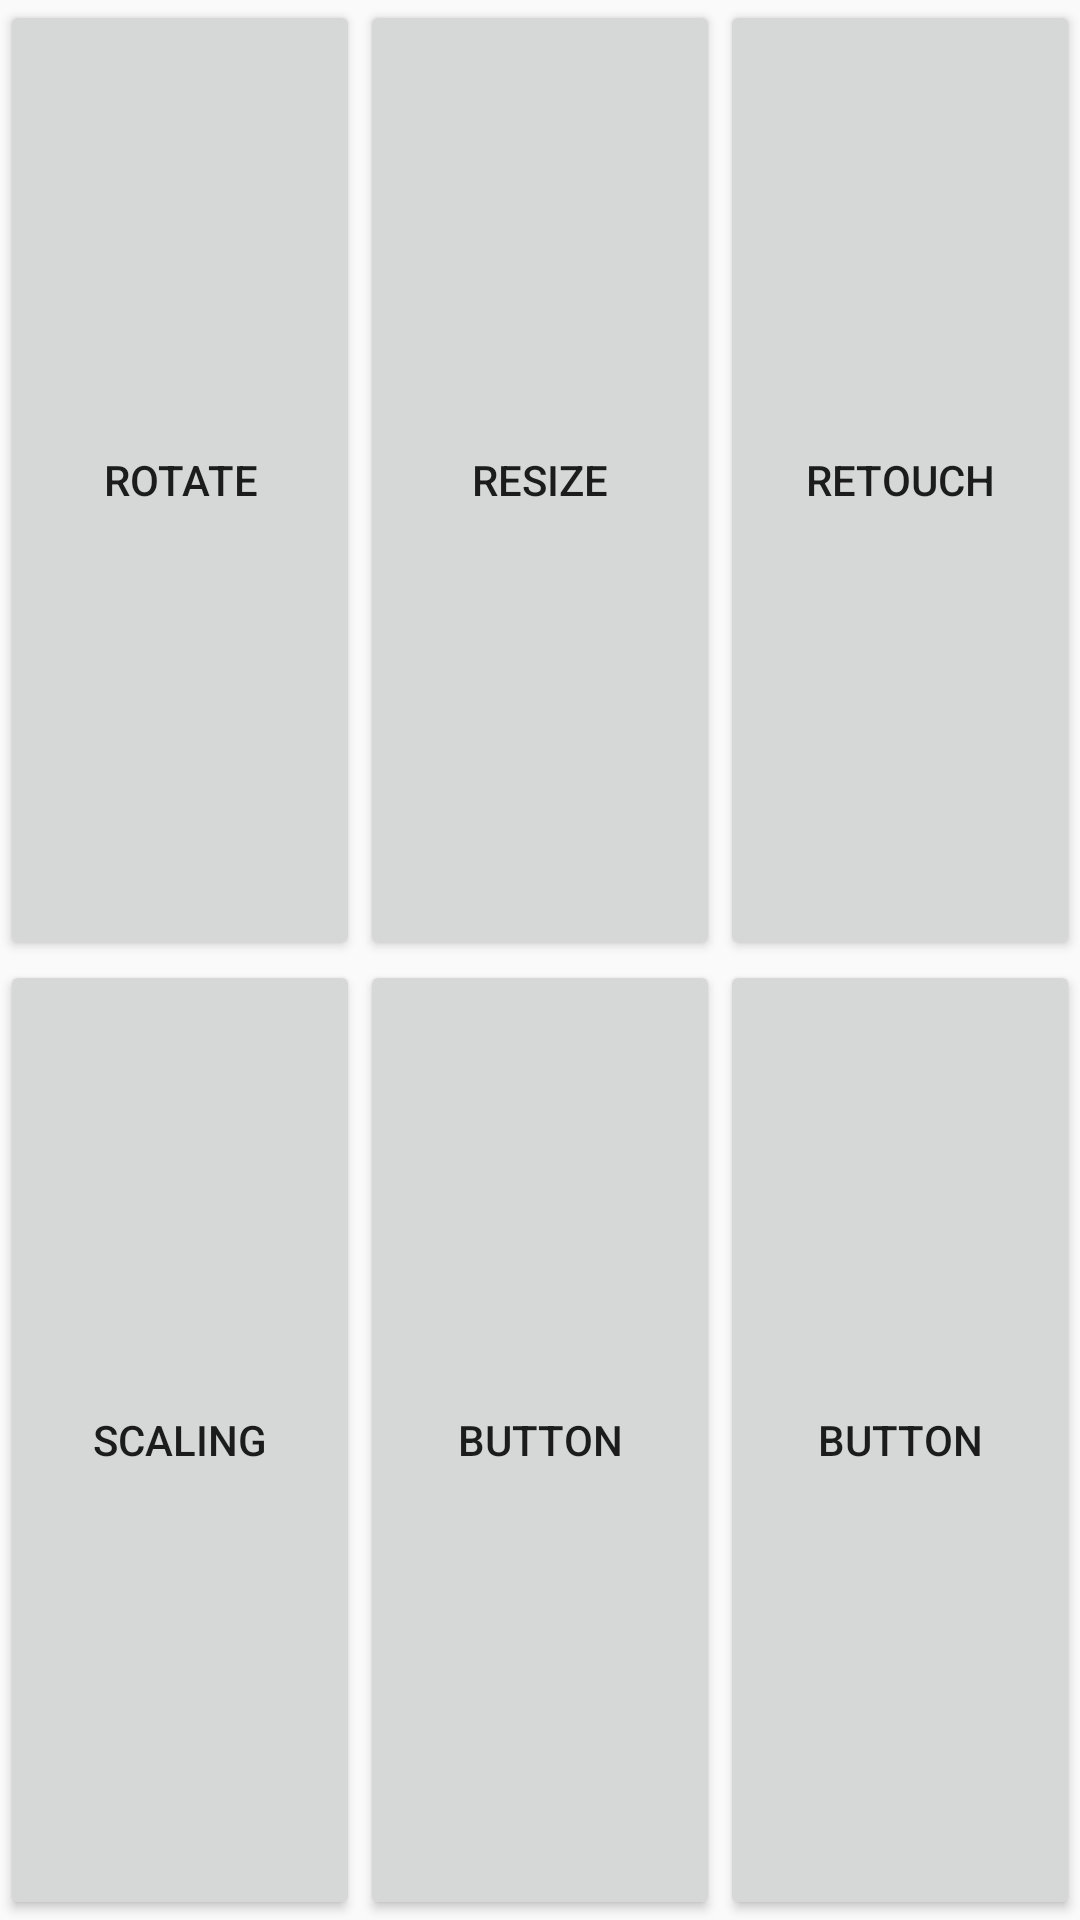

Reconstruct the res/layout file that produces this screen, plus the resources it refers to.
<!-- AndroidManifest.xml: application theme AppTheme -->
<!-- res/layout/fragment_bottom_sheet_tool.xml -->
<?xml version="1.0" encoding="utf-8"?>
<LinearLayout xmlns:android="http://schemas.android.com/apk/res/android"
    xmlns:tools="http://schemas.android.com/tools"
    android:layout_width="match_parent"
    android:layout_height="match_parent"
    xmlns:app="http://schemas.android.com/apk/res-auto"
    tools:context=".BottomSheetToolFragment">


    <TableLayout
        android:layout_width="match_parent"
        android:layout_height="match_parent">

        <TableRow
            android:layout_width="match_parent"
            android:layout_height="match_parent"
            android:layout_weight="1">

            <Button
                android:id="@+id/buttonRotateBS"
                android:layout_width="match_parent"
                android:layout_height="match_parent"
                android:layout_weight="1"
                android:text="Rotate" />

            <Button
                android:id="@+id/buttonResizeBS"
                android:layout_width="match_parent"
                android:layout_height="match_parent"
                android:layout_weight="1"
                android:text="Resize" />

            <Button
                android:id="@+id/buttonRetouchBS"
                android:layout_width="match_parent"
                android:layout_height="match_parent"
                android:layout_weight="1"
                android:text="Retouch" />
        </TableRow>

        <TableRow
            android:layout_width="match_parent"
            android:layout_height="match_parent"
            android:layout_weight="1">
            <Button
                android:id="@+id/buttonScalingBS"
                android:layout_width="match_parent"
                android:layout_height="match_parent"
                android:layout_weight="1"
                android:text="Scaling" />

            <Button
                android:id="@+id/button4"
                android:layout_width="match_parent"
                android:layout_height="match_parent"
                android:layout_weight="1"
                android:text="Button" />

            <Button
                android:id="@+id/button5"
                android:layout_width="match_parent"
                android:layout_height="match_parent"
                android:layout_weight="1"
                android:text="Button" />
        </TableRow>
    </TableLayout>

</LinearLayout>
<!-- resources referenced by this layout -->
<resources>
  <style name="AppTheme" parent="Theme.AppCompat.DayNight.NoActionBar">
          <item name="colorPrimary">@color/colorOrange</item>
          <item name="colorPrimaryDark">@color/colorStatusBar</item>
          <item name="colorAccent">@color/colorOrange</item>
          <item name="background">@color/colorBackground</item>
      </style>
  <color name="colorBackground">#C1C1C1</color>
</resources>
